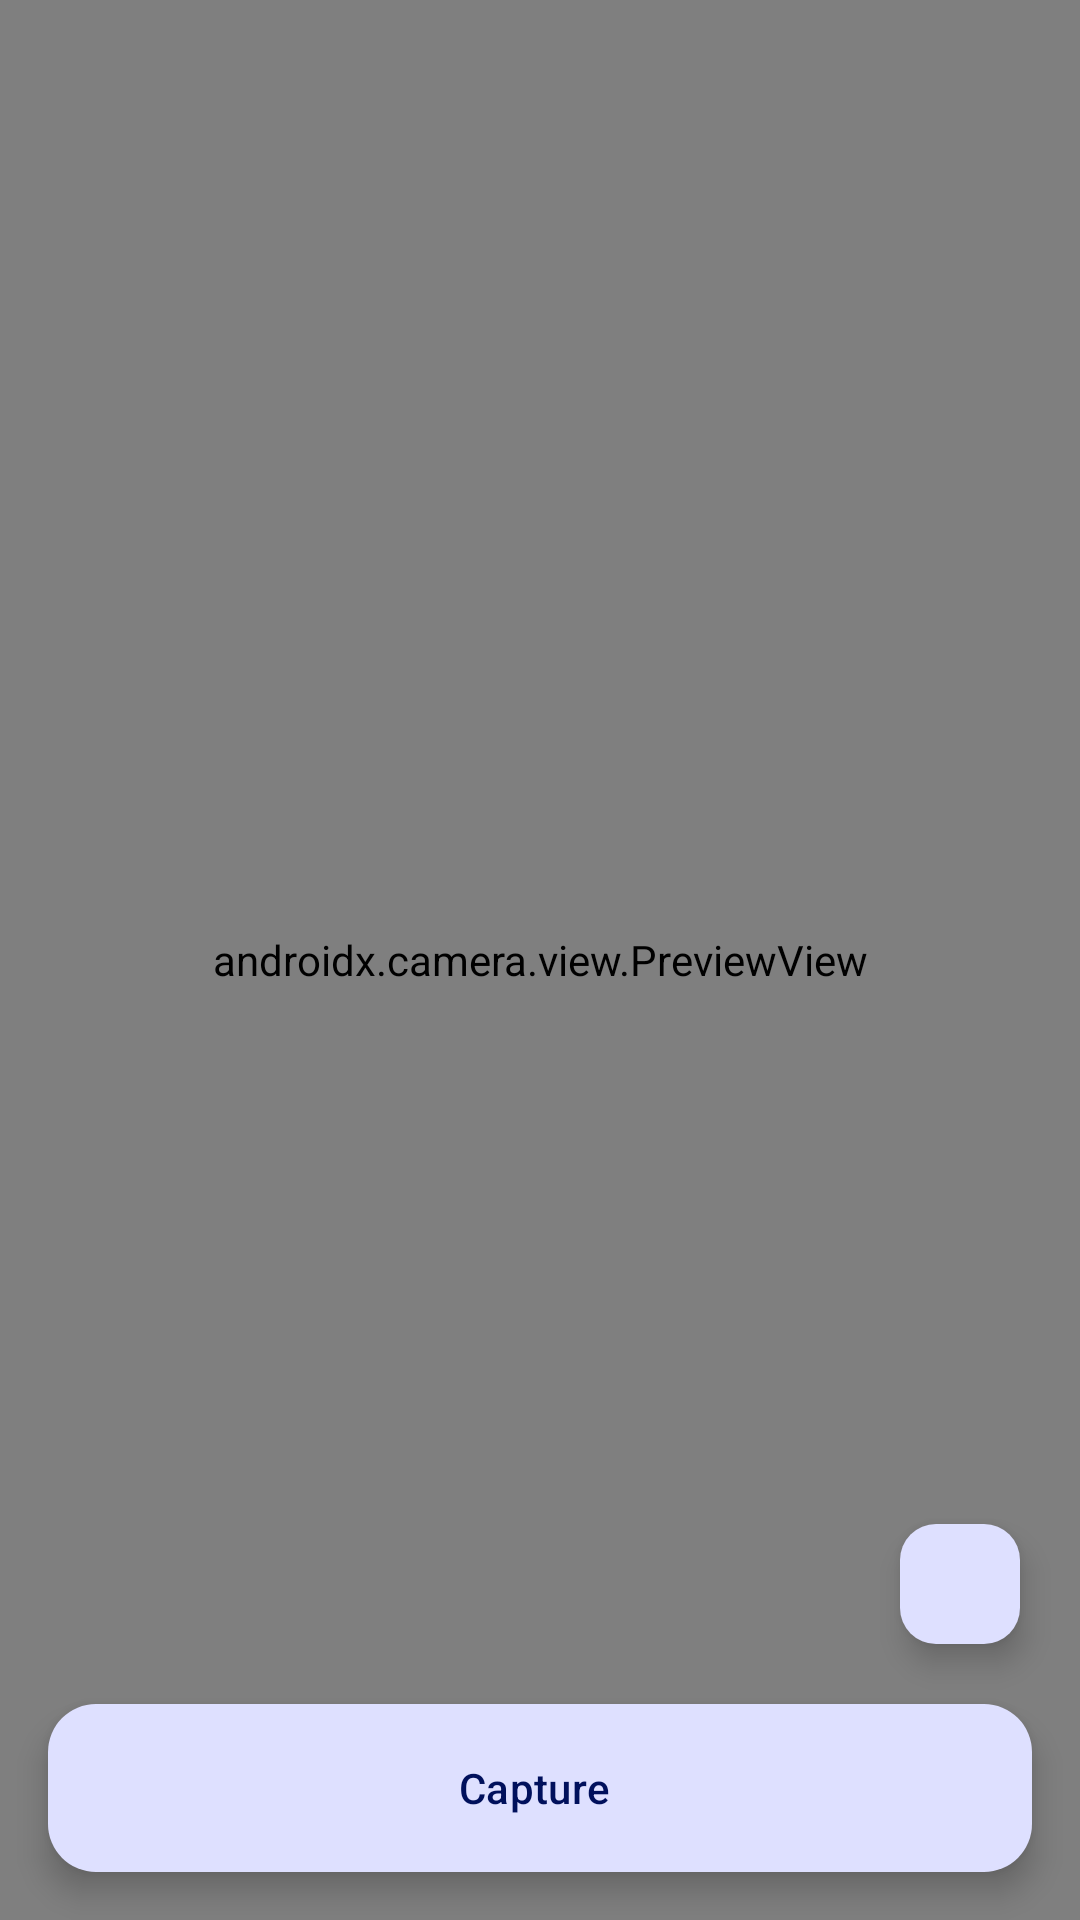

Layout XML and referenced resources for this Android screen:
<!-- AndroidManifest.xml: application theme Theme.Dicogram -->
<!-- res/layout/activity_camera.xml -->
<?xml version="1.0" encoding="utf-8"?>
<androidx.constraintlayout.widget.ConstraintLayout xmlns:android="http://schemas.android.com/apk/res/android"
    xmlns:app="http://schemas.android.com/apk/res-auto"
    xmlns:tools="http://schemas.android.com/tools"
    android:layout_width="match_parent"
    android:layout_height="match_parent"
    tools:context=".view.story.CameraActivity">

    <com.google.android.material.floatingactionbutton.ExtendedFloatingActionButton
        android:id="@+id/fab_capture"
        android:layout_width="0dp"
        android:layout_height="wrap_content"
        android:layout_marginStart="16dp"
        android:layout_marginEnd="16dp"
        android:layout_marginBottom="16dp"
        android:clickable="true"
        android:text="@string/capture"
        app:icon="@drawable/ic_baseline_camera_24"
        app:layout_constraintBottom_toBottomOf="parent"
        app:layout_constraintEnd_toEndOf="parent"
        app:layout_constraintStart_toStartOf="parent" />

    <com.google.android.material.floatingactionbutton.FloatingActionButton
        android:id="@+id/fab_switch_cam"
        style="?attr/floatingActionButtonSmallStyle"
        android:layout_width="0dp"
        android:layout_height="wrap_content"
        android:layout_marginBottom="16dp"
        android:clickable="true"
        android:contentDescription="@string/camera_switch_description"
        android:src="@drawable/ic_baseline_flip_camera_24"
        app:layout_constraintBottom_toTopOf="@+id/fab_capture"
        app:layout_constraintEnd_toEndOf="@+id/fab_capture" />

    <androidx.camera.view.PreviewView
        android:id="@+id/viewFinder"
        android:layout_width="match_parent"
        android:layout_height="match_parent"
        app:layout_constraintBottom_toBottomOf="parent"
        app:layout_constraintEnd_toEndOf="parent"
        app:layout_constraintStart_toStartOf="parent"
        app:layout_constraintTop_toTopOf="parent" />


</androidx.constraintlayout.widget.ConstraintLayout>
<!-- resources referenced by this layout -->
<resources>
  <string name="camera_switch_description">Switch Camera</string>
  <string name="capture">Capture</string>
  <color name="md_theme_light_primary">#4355B9</color>
  <color name="md_theme_light_onPrimary">#FFFFFF</color>
  <color name="md_theme_light_primaryContainer">#DEE0FF</color>
  <color name="md_theme_light_onPrimaryContainer">#00105C</color>
  <color name="md_theme_light_secondary">#4459A9</color>
  <color name="md_theme_light_onSecondary">#FFFFFF</color>
  <color name="md_theme_light_secondaryContainer">#DCE1FF</color>
  <color name="md_theme_light_onSecondaryContainer">#001552</color>
  <color name="md_theme_light_tertiary">#8B5000</color>
  <color name="md_theme_light_onTertiary">#FFFFFF</color>
  <color name="md_theme_light_tertiaryContainer">#FFDCBE</color>
  <color name="md_theme_light_onTertiaryContainer">#2C1600</color>
  <color name="md_theme_light_error">#BA1A1A</color>
  <color name="md_theme_light_errorContainer">#FFDAD6</color>
  <color name="md_theme_light_onError">#FFFFFF</color>
  <color name="md_theme_light_onErrorContainer">#410002</color>
  <color name="md_theme_light_background">#FEFBFF</color>
  <color name="md_theme_light_onBackground">#1B1B1F</color>
  <color name="md_theme_light_surface">#FEFBFF</color>
  <color name="md_theme_light_onSurface">#1B1B1F</color>
  <color name="md_theme_light_surfaceVariant">#E3E1EC</color>
  <color name="md_theme_light_onSurfaceVariant">#46464F</color>
  <color name="md_theme_light_outline">#767680</color>
  <color name="md_theme_light_inverseOnSurface">#F3F0F4</color>
  <color name="md_theme_light_inverseSurface">#303034</color>
  <color name="md_theme_light_inversePrimary">#BAC3FF</color>
</resources>
